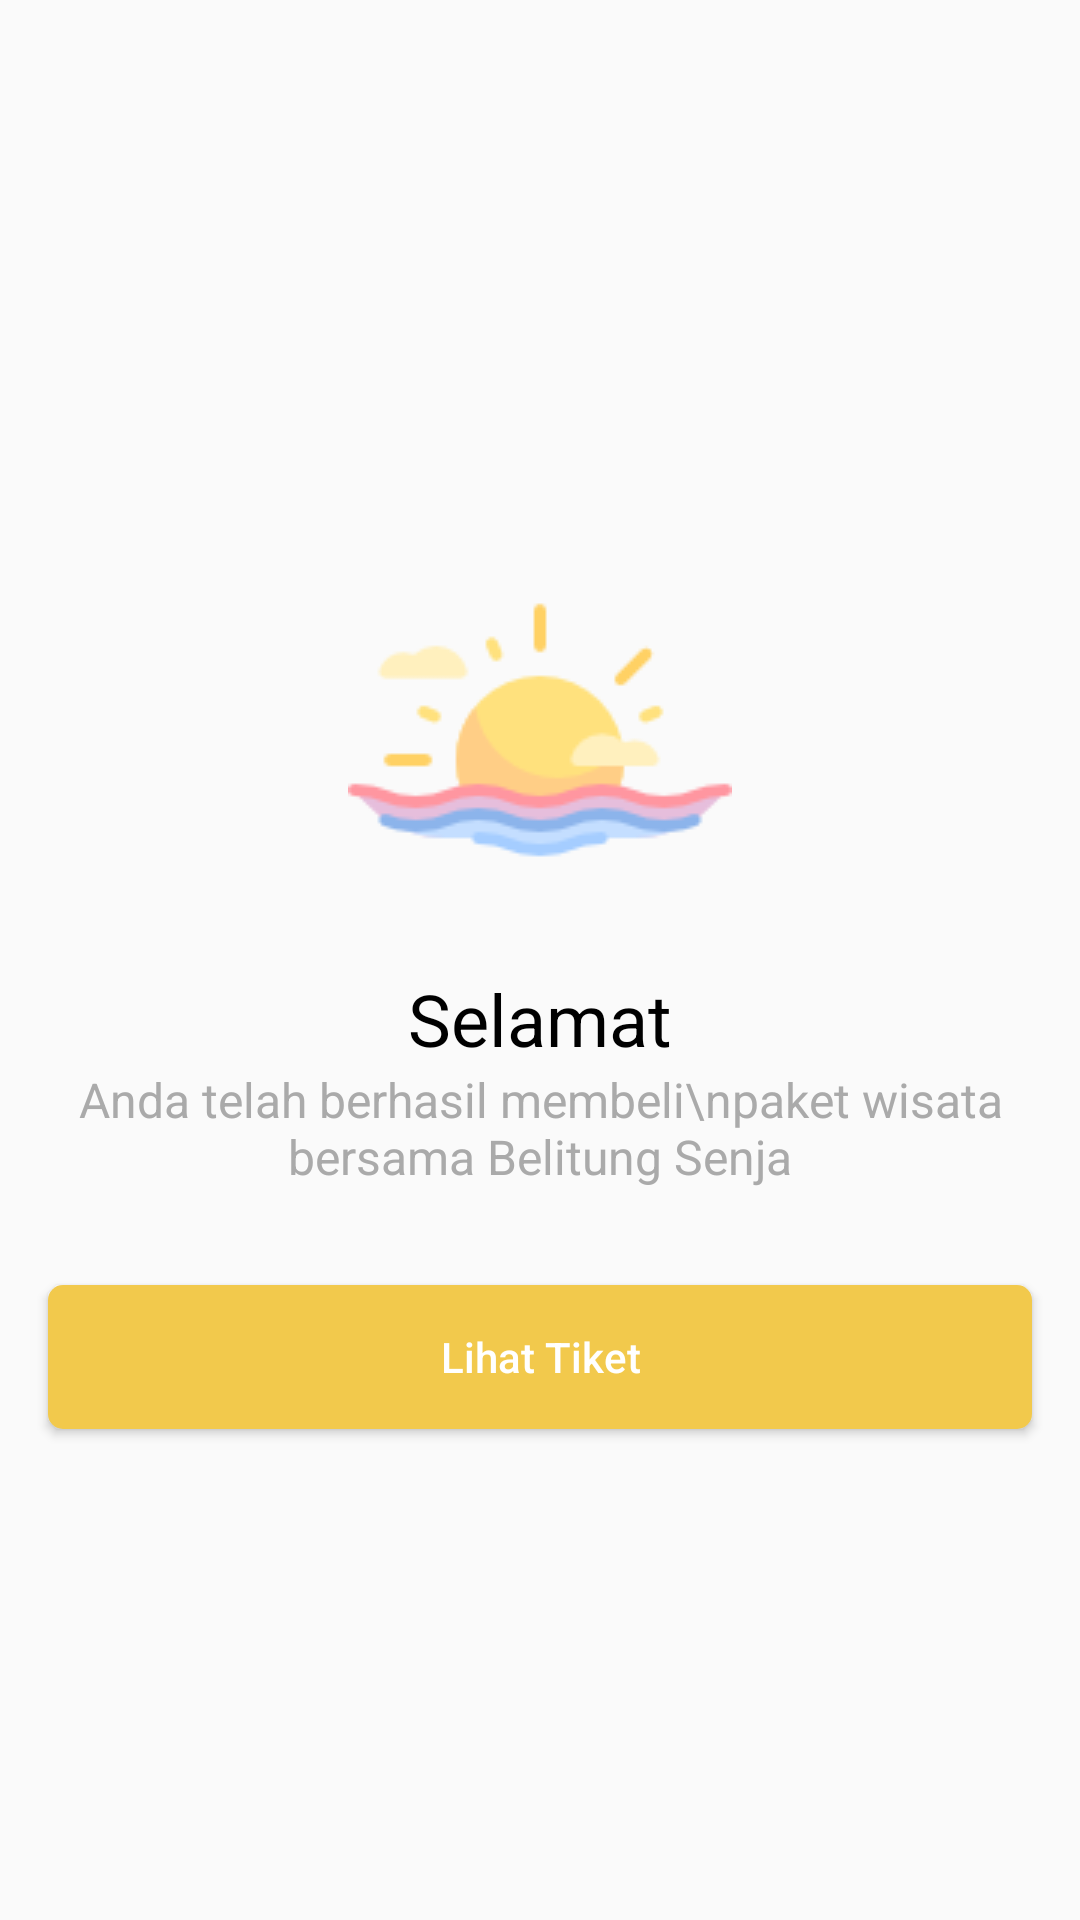

The Android layout XML behind this screen, and the referenced resources:
<!-- AndroidManifest.xml: application theme AppTheme -->
<!-- res/layout/activity_success_booking.xml -->
<?xml version="1.0" encoding="utf-8"?>
<RelativeLayout xmlns:android="http://schemas.android.com/apk/res/android"
    xmlns:app="http://schemas.android.com/apk/res-auto"
    xmlns:tools="http://schemas.android.com/tools"
    android:layout_width="match_parent"
    android:layout_height="match_parent"
    tools:context=".SuccessBooking">

    <LinearLayout
        android:layout_width="match_parent"
        android:layout_height="match_parent"
        android:gravity="center"
        android:orientation="vertical"
        tools:ignore="UselessParent">

        <ImageView
            android:layout_margin="@dimen/margin_16dp"
            android:layout_width="wrap_content"
            android:layout_height="wrap_content"
            android:scaleType="center"
            app:srcCompat="@drawable/icon_color"
            tools:ignore="ContentDescription" />

        <TextView
            android:layout_width="wrap_content"
            android:layout_height="wrap_content"
            android:gravity="center"
            style="@style/TextAppearance.AppCompat.Headline"
            android:text="Selamat"
            android:textColor="@android:color/black"/>


        <TextView
            android:layout_width="wrap_content"
            android:layout_height="wrap_content"
            android:textAlignment="center"
            android:layout_marginBottom="@dimen/margin_16dp"
            style="@style/TextAppearance.AppCompat.Subhead"
            android:textColor="@android:color/darker_gray"
            android:text="Anda telah berhasil membeli\npaket wisata bersama Belitung Senja" />

        <Button
            android:id="@+id/btn_lihattiket"
            style="@style/buttoncustom"
            android:layout_gravity="center_horizontal"
            android:layout_marginTop="@dimen/margin_16dp"
            android:layout_marginLeft="@dimen/margin_16dp"
            android:layout_marginRight="@dimen/margin_16dp"
            android:text="Lihat Tiket"
            android:textAllCaps="false"
            android:textColor="@android:color/white" />
    </LinearLayout>
</RelativeLayout>
<!-- resources referenced by this layout -->
<resources>
  <dimen name="margin_16dp">16dp</dimen>
  <!-- drawable icon_color: png bitmap (drawable, 4668 bytes) -->
  <style name="buttoncustom">
          <item name="android:background">@drawable/bg_btn_primary</item>
          <item name="android:layout_width">match_parent</item>
          <item name="android:layout_height">wrap_content</item>
      </style>
  <style name="AppTheme" parent="Theme.AppCompat.Light.NoActionBar">
          
          <item name="colorPrimary">@color/colorPrimary</item>
          <item name="colorPrimaryDark">@color/colorPrimaryDark</item>
          <item name="colorAccent">@color/colorAccent</item>
      </style>
  <!-- drawable bg_btn_primary (drawable) -->
  <?xml version="1.0" encoding="utf-8"?>
  <shape xmlns:android="http://schemas.android.com/apk/res/android">
  
      <solid android:color="@color/colorPrimary" />
  
      <corners android:radius="5dp" />
  
  </shape>
  <color name="colorPrimary">#F2C94C</color>
  <color name="colorPrimaryDark">#000000</color>
  <color name="colorAccent">#D81B60</color>
</resources>
